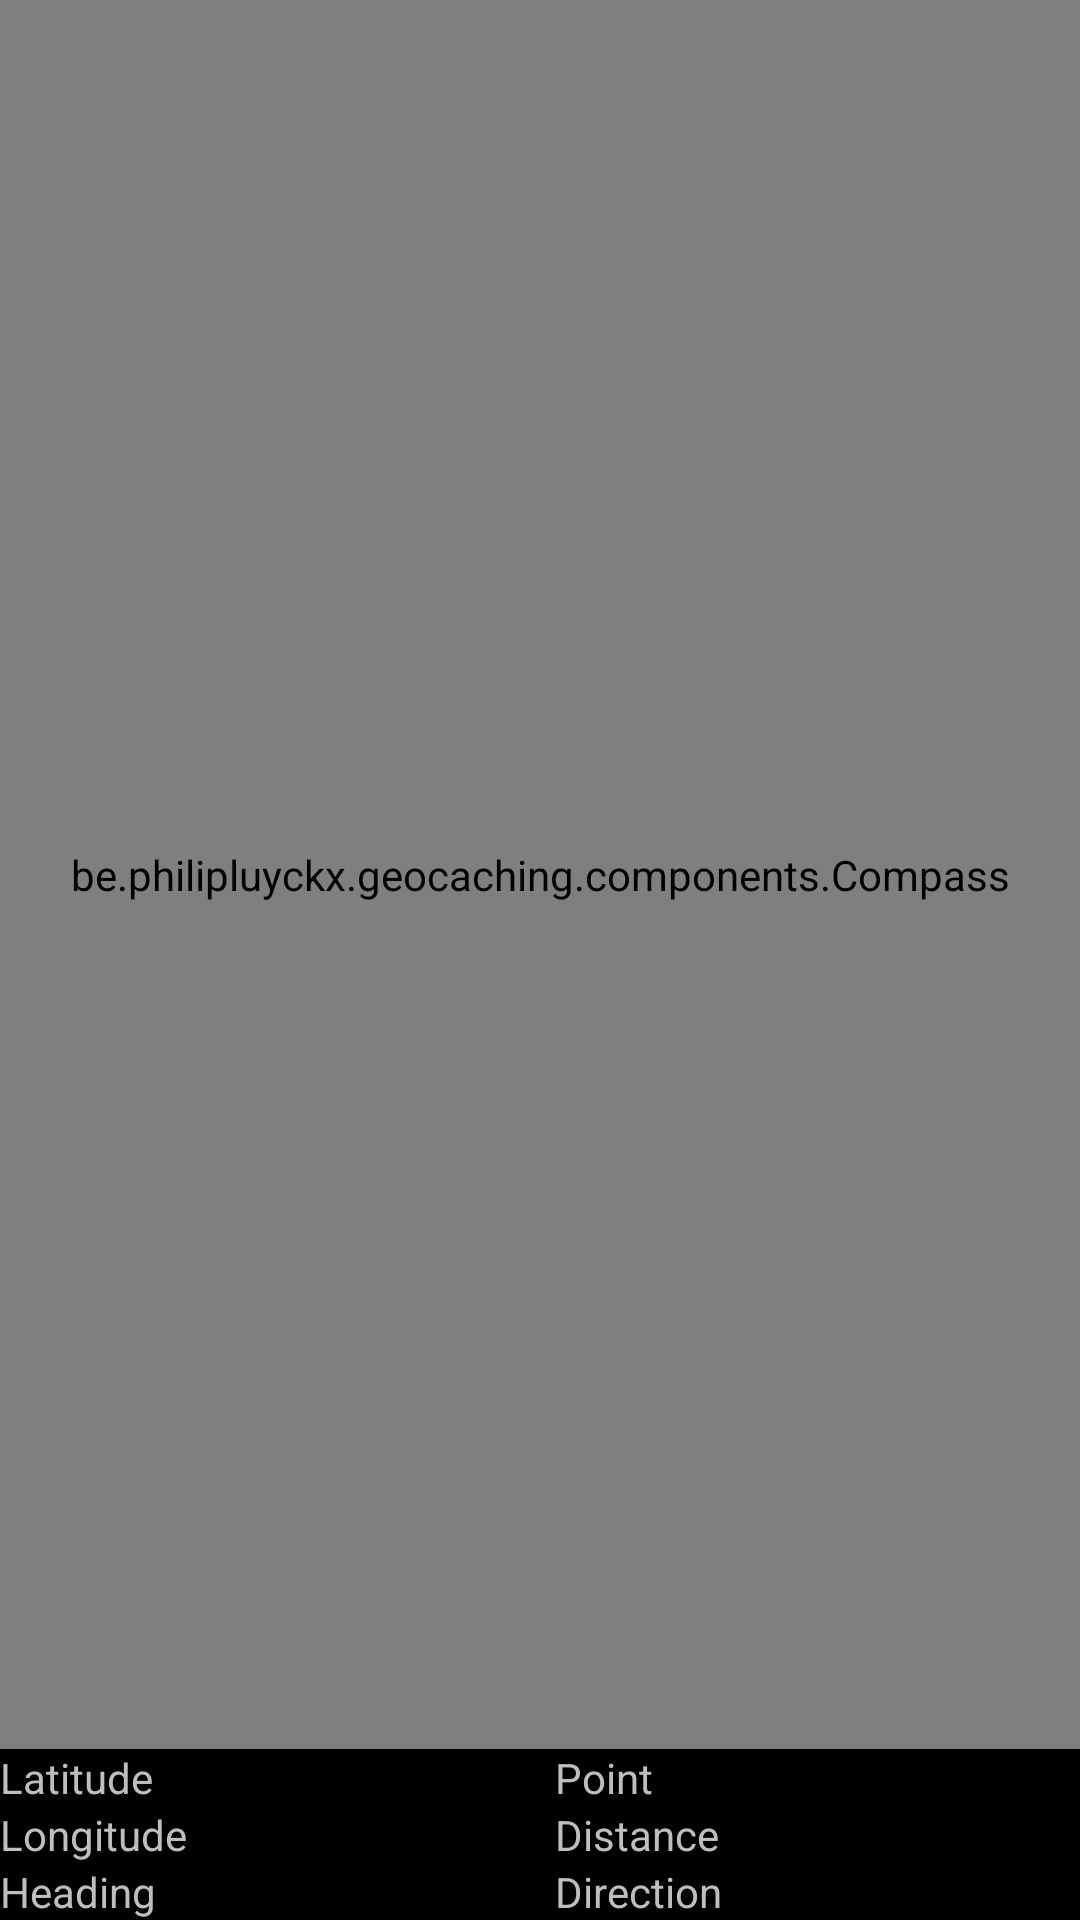

The Android layout XML behind this screen, and the referenced resources:
<!-- AndroidManifest.xml: application theme AppTheme -->
<!-- res/layout/compass_layout.xml -->
<?xml version="1.0" encoding="utf-8"?>
<LinearLayout xmlns:android="http://schemas.android.com/apk/res/android"
              android:orientation="vertical"
              android:layout_width="match_parent"
              android:layout_height="match_parent">

    <be.philipluyckx.geocaching.components.Compass
            android:id="@+id/compass"
            android:layout_width="match_parent"
            android:layout_height="0px"
            android:layout_weight="1"/>

    <LinearLayout
            android:layout_width="match_parent"
            android:layout_height="wrap_content">

        <TableLayout
                android:layout_height="wrap_content"
                android:layout_width="0px"
                android:layout_weight="1"
                android:stretchColumns="1">
            <TableRow>
                <TextView android:text="@string/latitude" android:layout_marginRight="5dp"/>
                <TextView
                        android:id="@+id/tv_latitude"
                        android:singleLine="true"/>
            </TableRow>
            <TableRow>
                <TextView android:text="@string/longitude" android:layout_marginRight="5dp"/>
                <TextView
                        android:id="@+id/tv_longitude"
                        android:singleLine="true"/>
            </TableRow>
            <TableRow>
                <TextView android:text="@string/heading" android:layout_marginRight="5dp"/>

                <TextView
                        android:id="@+id/tv_heading"
                        android:singleLine="true"/>
            </TableRow>
        </TableLayout>

        <TableLayout
                android:id="@+id/tl_point"
                android:layout_height="wrap_content"
                android:layout_width="0px"
                android:layout_weight="1"
                android:stretchColumns="1"
                android:layout_marginLeft="10dp"
                android:clickable="true">
            <TableRow>
                <TextView android:text="@string/point" android:layout_marginRight="5dp"/>
                <TextView android:id="@+id/tv_point"/>
            </TableRow>
            <TableRow>
                <TextView android:text="@string/distance" android:layout_marginRight="5dp"/>
                <TextView
                        android:id="@+id/tv_distance"
                        android:singleLine="true"/>
            </TableRow>
            <TableRow>
                <TextView android:text="@string/direction" android:layout_marginRight="5dp"/>

                <TextView
                        android:id="@+id/tv_direction"
                        android:singleLine="true"/>
            </TableRow>
        </TableLayout>
    </LinearLayout>

</LinearLayout>
<!-- resources referenced by this layout -->
<resources>
  <string name="direction">Direction</string>
  <string name="distance">Distance</string>
  <string name="heading">Heading</string>
  <string name="latitude">Latitude</string>
  <string name="longitude">Longitude</string>
  <string name="point">Point</string>
  <style name="AppTheme" parent="AppBaseTheme">
          
      </style>
  <style name="AppBaseTheme" parent="android:Theme.Holo">
          
      </style>
</resources>
